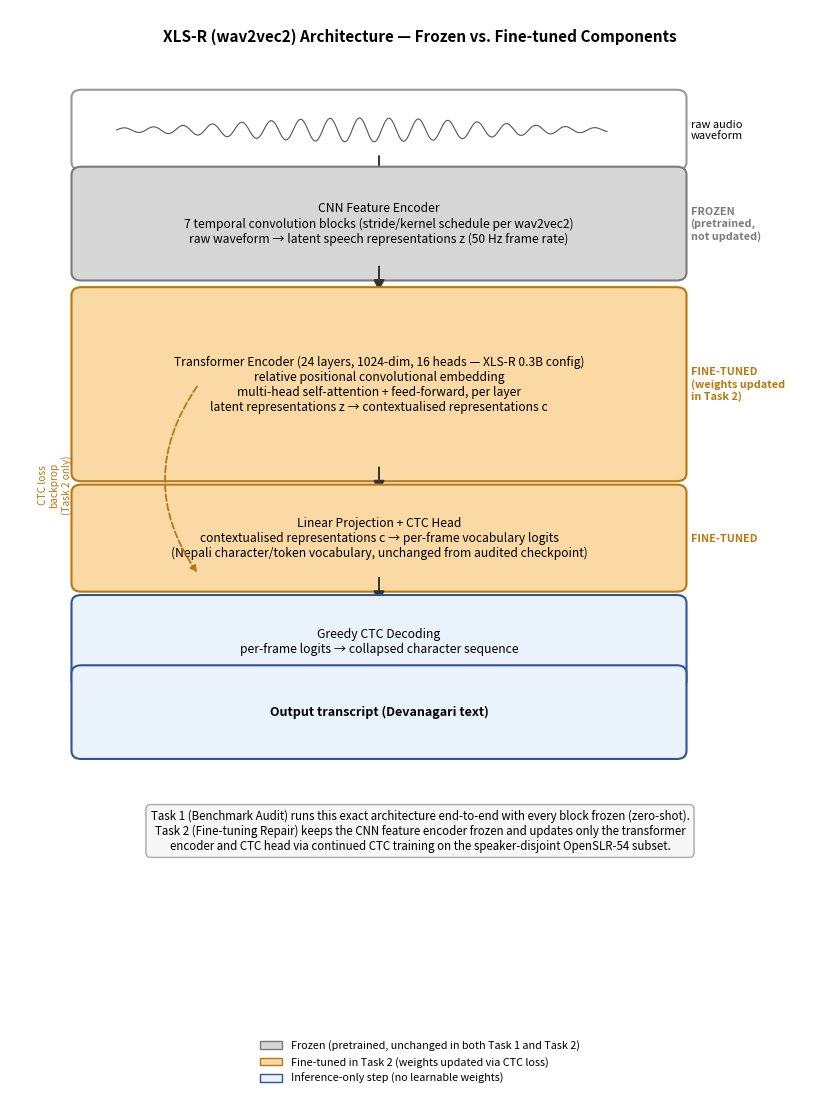

The matplotlib source for this figure: (Note: this script raises an exception after producing the figure.)
"""Generates the report's Figure 1: XLS-R (wav2vec2) model architecture,
showing the actual internal layers (CNN feature encoder, transformer
encoder, CTC head) and which components are frozen vs. fine-tuned in
Task 2 -- as opposed to a generic process-flow diagram.
"""
import matplotlib
matplotlib.use("Agg")
import matplotlib.pyplot as plt
from matplotlib.patches import FancyBboxPatch, FancyArrowPatch, Rectangle
from matplotlib.lines import Line2D

fig, ax = plt.subplots(figsize=(8.5, 11))
ax.set_xlim(0, 10)
ax.set_ylim(0, 15.5)
ax.axis("off")

FROZEN = "#D6D6D6"
FROZEN_EDGE = "#7A7A7A"
TUNED = "#FBD9A5"
TUNED_EDGE = "#B9770E"
NEUTRAL = "#EAF2FB"
NEUTRAL_EDGE = "#2F5496"

box_style = dict(boxstyle="round,pad=0.25,rounding_size=0.12", linewidth=1.5)

def box(x, y, w, h, text, fc, ec, fontsize=9, weight="normal", style="normal"):
    ax.add_patch(FancyBboxPatch((x, y), w, h, facecolor=fc, edgecolor=ec, **box_style))
    ax.text(x + w / 2, y + h / 2, text, ha="center", va="center", fontsize=fontsize,
            weight=weight, style=style, wrap=True)

def arrow(x1, y1, x2, y2):
    ax.add_patch(FancyArrowPatch((x1, y1), (x2, y2), arrowstyle="-|>", mutation_scale=16,
                                  linewidth=1.4, color="#333333"))

# --- Title ---
ax.text(5, 15.1, "XLS-R (wav2vec2) Architecture — Frozen vs. Fine-tuned Components",
        ha="center", va="center", fontsize=11, weight="bold")

# --- 1. Raw waveform input ---
wf_y = 13.7
ax.plot([1.3 + 0.02*i for i in range(300)],
        [wf_y + 0.18*__import__("math").sin(i*0.35)*__import__("math").exp(-((i-150)**2)/12000) for i in range(300)],
        color="#555555", linewidth=0.8)
box(1.0, 13.35, 7.0, 0.7, "", "#FFFFFF", "#999999")
ax.text(8.3, 13.7, "raw audio\nwaveform", ha="left", va="center", fontsize=8, style="italic")

arrow(4.5, 13.35, 4.5, 12.9)

# --- 2. CNN Feature Encoder (frozen) ---
box(1.0, 11.7, 7.0, 1.2,
    "CNN Feature Encoder\n7 temporal convolution blocks (stride/kernel schedule per wav2vec2)\nraw waveform → latent speech representations z (50 Hz frame rate)",
    FROZEN, FROZEN_EDGE, fontsize=8.7)
ax.text(8.3, 12.3, "FROZEN\n(pretrained,\nnot updated)", ha="left", va="center", fontsize=7.8,
        color=FROZEN_EDGE, weight="bold")

arrow(4.5, 11.7, 4.5, 11.25)

# --- 3. Positional conv + Transformer Encoder (fine-tuned) ---
box(1.0, 8.7, 7.0, 2.4,
    "Transformer Encoder (24 layers, 1024-dim, 16 heads — XLS-R 0.3B config)\n"
    "relative positional convolutional embedding\n"
    "multi-head self-attention + feed-forward, per layer\n"
    "latent representations z → contextualised representations c",
    TUNED, TUNED_EDGE, fontsize=8.7)
ax.text(8.3, 9.9, "FINE-TUNED\n(weights updated\nin Task 2)", ha="left", va="center", fontsize=7.8,
        color=TUNED_EDGE, weight="bold")

arrow(4.5, 8.7, 4.5, 8.25)

# --- 4. Linear projection + CTC head (fine-tuned) ---
box(1.0, 7.05, 7.0, 1.1,
    "Linear Projection + CTC Head\ncontextualised representations c → per-frame vocabulary logits\n(Nepali character/token vocabulary, unchanged from audited checkpoint)",
    TUNED, TUNED_EDGE, fontsize=8.7)
ax.text(8.3, 7.6, "FINE-TUNED", ha="left", va="center", fontsize=7.8, color=TUNED_EDGE, weight="bold")

arrow(4.5, 7.05, 4.5, 6.6)

# --- 5. CTC decoding ---
box(1.0, 5.6, 7.0, 0.9, "Greedy CTC Decoding\nper-frame logits → collapsed character sequence", NEUTRAL, NEUTRAL_EDGE, fontsize=8.8)

arrow(4.5, 5.6, 4.5, 5.15)

box(1.0, 4.55, 7.0, 0.9, "Output transcript (Devanagari text)", NEUTRAL, NEUTRAL_EDGE, fontsize=9, weight="bold")

# --- Training signal (backprop arrow, dashed, only through tuned blocks) ---
ax.annotate("", xy=(2.3, 7.05), xytext=(2.3, 9.9),
            arrowprops=dict(arrowstyle="-|>", linestyle="dashed", color="#B9770E", linewidth=1.3,
                             connectionstyle="arc3,rad=0.35"))
ax.text(0.55, 8.4, "CTC loss\nbackprop\n(Task 2 only)", ha="center", va="center", fontsize=7.3,
        color="#B9770E", rotation=90)

# --- Legend ---
legend_elems = [
    Rectangle((0, 0), 1, 1, facecolor=FROZEN, edgecolor=FROZEN_EDGE, label="Frozen (pretrained, unchanged in both Task 1 and Task 2)"),
    Rectangle((0, 0), 1, 1, facecolor=TUNED, edgecolor=TUNED_EDGE, label="Fine-tuned in Task 2 (weights updated via CTC loss)"),
    Rectangle((0, 0), 1, 1, facecolor=NEUTRAL, edgecolor=NEUTRAL_EDGE, label="Inference-only step (no learnable weights)"),
]
ax.legend(handles=legend_elems, loc="lower center", bbox_to_anchor=(0.5, -0.045),
          fontsize=7.8, frameon=False, ncol=1)

# --- Note box: Task 1 vs Task 2 ---
ax.text(5, 3.55,
    "Task 1 (Benchmark Audit) runs this exact architecture end-to-end with every block frozen (zero-shot).\n"
    "Task 2 (Fine-tuning Repair) keeps the CNN feature encoder frozen and updates only the transformer\n"
    "encoder and CTC head via continued CTC training on the speaker-disjoint OpenSLR-54 subset.",
    ha="center", va="top", fontsize=8.3, style="italic",
    bbox=dict(boxstyle="round,pad=0.4", facecolor="#F7F7F7", edgecolor="#AAAAAA"))

plt.tight_layout()
plt.savefig("appendix_screenshots/figure1_architecture.png", dpi=160, bbox_inches="tight")
print("saved")
